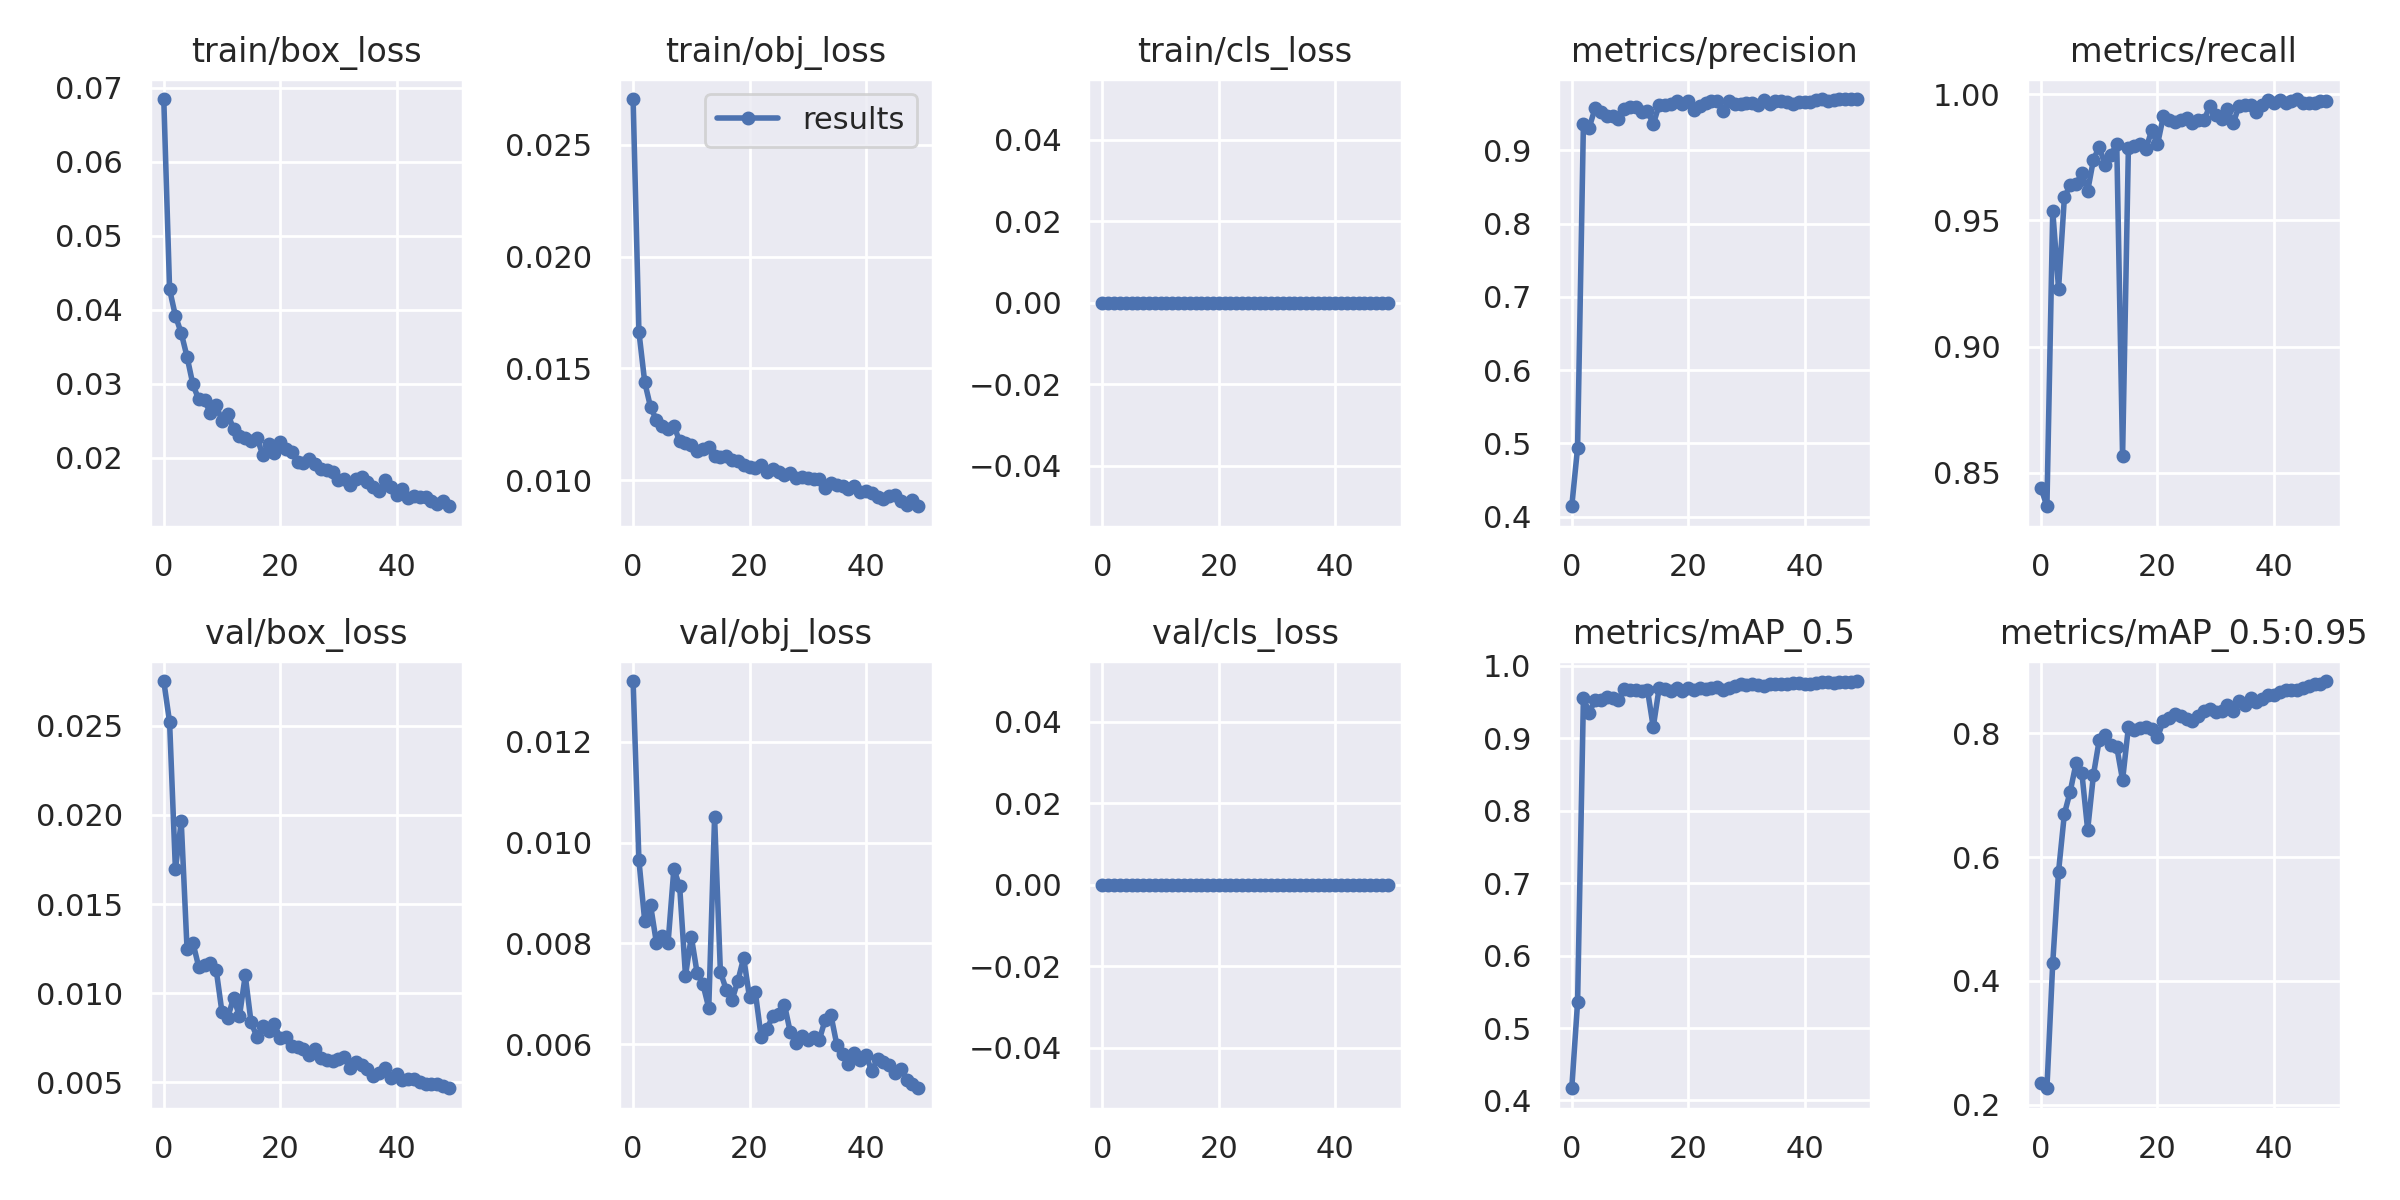

The table this chart was drawn from, first rows:
epoch, train/box_loss, train/obj_loss, train/cls_loss, metrics/precision, metrics/recall, metrics/mAP_0.5, metrics/mAP_0.5:0.95, val/box_loss, val/obj_loss, val/cls_loss, x/lr0, x/lr1, x/lr2
0, 0.06849, 0.02704, 0, 0.414, 0.8438, 0.4168, 0.2348, 0.02751, 0.0132, 0, 0.07023, 0.003308, 0.003308
1, 0.04275, 0.01663, 0, 0.494, 0.8367, 0.5357, 0.2263, 0.0252, 0.009646, 0, 0.0401, 0.00651, 0.00651
2, 0.03916, 0.01438, 0, 0.9365, 0.9539, 0.9554, 0.4287, 0.01695, 0.008437, 0, 0.009834, 0.00958, 0.00958
3, 0.03684, 0.01327, 0, 0.9311, 0.923, 0.9356, 0.5767, 0.01964, 0.008756, 0, 0.009406, 0.009406, 0.009406
4, 0.03363, 0.0127, 0, 0.9572, 0.9591, 0.9528, 0.67, 0.01247, 0.008012, 0, 0.009406, 0.009406, 0.009406
5, 0.0299, 0.01241, 0, 0.9529, 0.964, 0.9528, 0.7059, 0.01284, 0.008148, 0, 0.009208, 0.009208, 0.009208
6, 0.02786, 0.01227, 0, 0.9463, 0.9645, 0.9569, 0.7515, 0.0115, 0.007997, 0, 0.00901, 0.00901, 0.00901
7, 0.02778, 0.01244, 0, 0.9471, 0.9686, 0.9557, 0.7366, 0.01161, 0.009474, 0, 0.008812, 0.008812, 0.008812
8, 0.02601, 0.01174, 0, 0.9424, 0.9617, 0.953, 0.6442, 0.01171, 0.009128, 0, 0.008614, 0.008614, 0.008614
9, 0.02715, 0.01165, 0, 0.9566, 0.9742, 0.968, 0.7334, 0.01133, 0.00736, 0, 0.008416, 0.008416, 0.008416
10, 0.02492, 0.01157, 0, 0.9595, 0.9792, 0.9668, 0.7901, 0.008945, 0.008134, 0, 0.008218, 0.008218, 0.008218
11, 0.02593, 0.01131, 0, 0.959, 0.9719, 0.9663, 0.7979, 0.008637, 0.00741, 0, 0.00802, 0.00802, 0.00802
12, 0.02382, 0.0114, 0, 0.9526, 0.976, 0.965, 0.7819, 0.009763, 0.007187, 0, 0.007822, 0.007822, 0.007822
13, 0.02286, 0.0115, 0, 0.9542, 0.9803, 0.9674, 0.7781, 0.008713, 0.006719, 0, 0.007624, 0.007624, 0.007624
14, 0.02264, 0.0111, 0, 0.9355, 0.8565, 0.9155, 0.7246, 0.011, 0.0105, 0, 0.007426, 0.007426, 0.007426
15, 0.02223, 0.01105, 0, 0.9615, 0.9789, 0.9689, 0.8101, 0.008366, 0.00743, 0, 0.007228, 0.007228, 0.007228
16, 0.02269, 0.01107, 0, 0.9614, 0.9797, 0.9688, 0.8058, 0.007568, 0.007083, 0, 0.00703, 0.00703, 0.00703
17, 0.0204, 0.0109, 0, 0.9628, 0.9804, 0.965, 0.8086, 0.008168, 0.006875, 0, 0.006832, 0.006832, 0.006832
18, 0.02187, 0.01085, 0, 0.9675, 0.9783, 0.9697, 0.811, 0.007883, 0.007254, 0, 0.006634, 0.006634, 0.006634
19, 0.02067, 0.0107, 0, 0.9638, 0.9857, 0.9656, 0.8065, 0.008269, 0.007713, 0, 0.006436, 0.006436, 0.006436
20, 0.02212, 0.01061, 0, 0.9671, 0.9802, 0.9692, 0.7936, 0.007499, 0.006925, 0, 0.006238, 0.006238, 0.006238
21, 0.02111, 0.01054, 0, 0.955, 0.9912, 0.9667, 0.8203, 0.007536, 0.007031, 0, 0.00604, 0.00604, 0.00604
22, 0.02069, 0.01069, 0, 0.9611, 0.9899, 0.9699, 0.8246, 0.007058, 0.006144, 0, 0.005842, 0.005842, 0.005842
23, 0.01936, 0.01037, 0, 0.9645, 0.9891, 0.9685, 0.8307, 0.007012, 0.006297, 0, 0.005644, 0.005644, 0.005644
24, 0.01925, 0.01048, 0, 0.9668, 0.9899, 0.9694, 0.8279, 0.006868, 0.006564, 0, 0.005446, 0.005446, 0.005446
25, 0.01978, 0.01039, 0, 0.9671, 0.9908, 0.9714, 0.8231, 0.006562, 0.006606, 0, 0.005248, 0.005248, 0.005248
26, 0.01914, 0.01022, 0, 0.9542, 0.9887, 0.9667, 0.8207, 0.006859, 0.006785, 0, 0.00505, 0.00505, 0.00505
27, 0.01847, 0.01033, 0, 0.967, 0.9899, 0.9691, 0.8289, 0.006352, 0.006241, 0, 0.004852, 0.004852, 0.004852
28, 0.01832, 0.01008, 0, 0.9633, 0.9899, 0.9727, 0.8359, 0.006241, 0.006017, 0, 0.004654, 0.004654, 0.004654
29, 0.01806, 0.01013, 0, 0.9632, 0.9954, 0.9746, 0.8401, 0.00623, 0.00617, 0, 0.004456, 0.004456, 0.004456
30, 0.01701, 0.0101, 0, 0.9646, 0.9917, 0.9739, 0.8339, 0.006336, 0.006074, 0, 0.004258, 0.004258, 0.004258
31, 0.01715, 0.01004, 0, 0.9641, 0.9902, 0.9745, 0.8367, 0.006441, 0.006144, 0, 0.00406, 0.00406, 0.00406
32, 0.01632, 0.01007, 0, 0.9612, 0.9943, 0.9742, 0.8461, 0.00584, 0.006085, 0, 0.003862, 0.003862, 0.003862
33, 0.01707, 0.009661, 0, 0.9689, 0.9885, 0.9724, 0.8366, 0.006132, 0.006484, 0, 0.003664, 0.003664, 0.003664
34, 0.01733, 0.009895, 0, 0.9634, 0.9954, 0.9752, 0.852, 0.005993, 0.00657, 0, 0.003466, 0.003466, 0.003466
35, 0.01673, 0.009781, 0, 0.9669, 0.9957, 0.9753, 0.8467, 0.005762, 0.00599, 0, 0.003268, 0.003268, 0.003268
36, 0.01599, 0.009721, 0, 0.9669, 0.9958, 0.9757, 0.8577, 0.005387, 0.005798, 0, 0.00307, 0.00307, 0.00307
37, 0.01548, 0.009612, 0, 0.9657, 0.9931, 0.9747, 0.8513, 0.005532, 0.005601, 0, 0.002872, 0.002872, 0.002872
38, 0.0169, 0.009738, 0, 0.9638, 0.9957, 0.976, 0.8549, 0.005793, 0.005832, 0, 0.002674, 0.002674, 0.002674
39, 0.01597, 0.009483, 0, 0.9663, 0.9977, 0.9763, 0.8626, 0.005262, 0.005683, 0, 0.002476, 0.002476, 0.002476
40, 0.01498, 0.009529, 0, 0.9665, 0.9967, 0.975, 0.8622, 0.005479, 0.005784, 0, 0.002278, 0.002278, 0.002278
41, 0.01578, 0.009432, 0, 0.9655, 0.9977, 0.9756, 0.8676, 0.005137, 0.005466, 0, 0.00208, 0.00208, 0.00208
42, 0.01448, 0.009267, 0, 0.9686, 0.9965, 0.976, 0.8701, 0.005197, 0.005711, 0, 0.001882, 0.001882, 0.001882
43, 0.01474, 0.009152, 0, 0.9696, 0.9972, 0.9779, 0.8698, 0.005191, 0.00564, 0, 0.001684, 0.001684, 0.001684
44, 0.01466, 0.009288, 0, 0.9675, 0.9981, 0.9775, 0.8709, 0.005029, 0.00558, 0, 0.001486, 0.001486, 0.001486
45, 0.01459, 0.00932, 0, 0.9687, 0.9968, 0.976, 0.8736, 0.004887, 0.005431, 0, 0.001288, 0.001288, 0.001288
46, 0.01414, 0.009087, 0, 0.9699, 0.9966, 0.9775, 0.8759, 0.004894, 0.005504, 0, 0.00109, 0.00109, 0.00109
47, 0.01374, 0.008895, 0, 0.9695, 0.9964, 0.9772, 0.8804, 0.004888, 0.005291, 0, 0.000892, 0.000892, 0.000892
48, 0.01417, 0.009105, 0, 0.9699, 0.9974, 0.9784, 0.8802, 0.004781, 0.005219, 0, 0.000694, 0.000694, 0.000694
49, 0.01341, 0.008835, 0, 0.9695, 0.9972, 0.9792, 0.8847, 0.004677, 0.005125, 0, 0.000496, 0.000496, 0.000496
